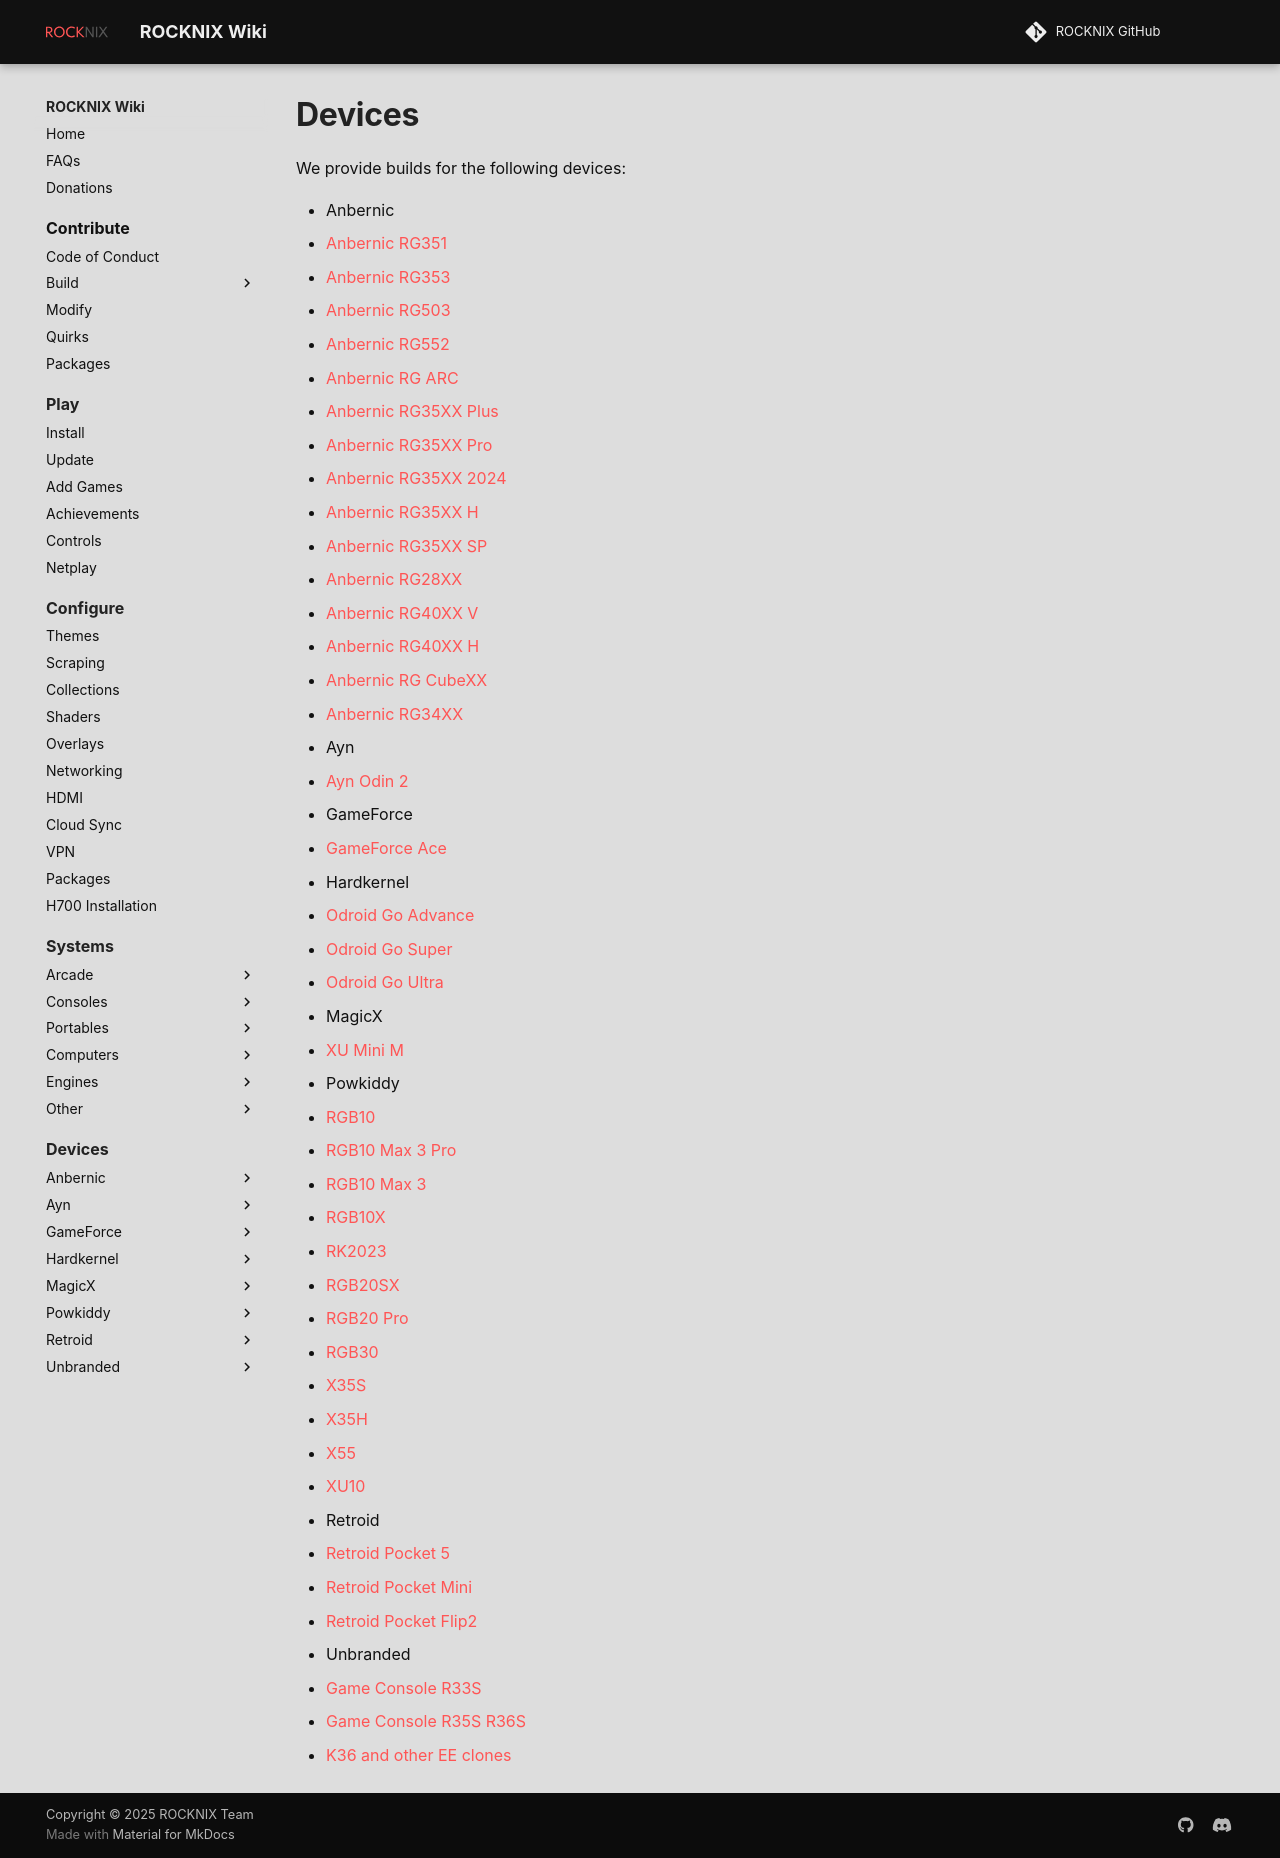

repository: stolen/rocknix.org · page: devices/index.html · generator: mkdocs

<!---
icon: material/developer-board
--->

# Devices

We provide builds for the following devices:

* Anbernic
  * [Anbernic RG351](anbernic/rg351pmv)
  * [Anbernic RG353](anbernic/rg353pmvvs)
  * [Anbernic RG503](anbernic/rg503)
  * [Anbernic RG552](anbernic/rg552)
  * [Anbernic RG ARC](anbernic/rgarc)
  * [Anbernic RG35XX Plus](anbernic/rg35xx-plus)
  * [Anbernic RG35XX 2024](anbernic/rg35xx-2024)
  * [Anbernic RG35XX H](anbernic/rg35xx-h)
  * [Anbernic RG35XX SP](anbernic/rg35xx-sp)
  * [Anbernic RG28XX](anbernic/rg28xx)
  * [Anbernic RG40XX V](anbernic/rg40xx-v)
  * [Anbernic RG40XX H](anbernic/rg40xx-h)
  * [Anbernic RG CubeXX](anbernic/rg-cubexx)
  * [Anbernic RG34XX](anbernic/rg34xx)
* Ayn
  * [Ayn Odin 2](ayn/odin2)
* GameForce
  * [GameForce Ace](gameforce/gameforce-ace) 
* Hardkernel
  * [Odroid Go Advance](hardkernel/odroid-go-advance)
  * [Odroid Go Super](hardkernel/odroid-go-super)
  * [Odroid Go Ultra](hardkernel/odroid-go-ultra)
* Indiedroid
  * [Nova](indiedroid/nova)
* MagicX 
  * [XU Mini M](magicx/xu-mini-m)
* Orange Pi
  * [Orange Pi 5](orange-pi/orange-pi-5)
* Powkiddy
  * [RGB10](powkiddy/rgb10)
  * [RGB10 Max 3 Pro](powkiddy/rgb10-max-3-pro)
  * [RGB10 Max 3](powkiddy/rgb10-max-3)
  * [RGB10X](powkiddy/rgb10x)
  * [RK2023](powkiddy/rk2023)
  * [RGB20SX](powkiddy/rgb20sx)
  * [RGB30](powkiddy/rgb30)
  * [X35S](powkiddy/x35s)
  * [X35H](powkiddy/x35h)
  * [X55](powkiddy/x55)
  * [XU10](powkiddy/xu10)
* Retroid
  * [Retroid Pocket 5](retroid/retroid-pocket-5)
  * [Retroid Pocket Mini](retroid/retroid-pocket-mini)
  * [Retroid Pocket Flip2](retroid/retroid-pocket-flip2)
* Unbranded
  * [Game Console R33S](unbranded/game-console-r33s)
  * [Game Console R35S R36S](unbranded/game-console-r35s-r36s)
  * [Game Console R36Max R36Pro K36](unbranded/game-console-r36max)
